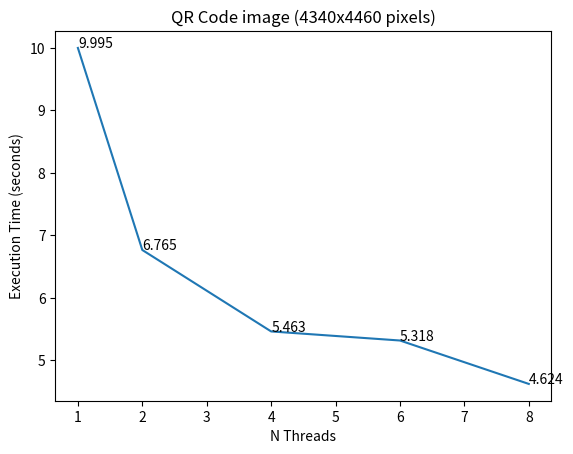

Python code for this plot:
import matplotlib.pyplot as plt

title = "QR Code image (4340x4460 pixels)"
nthreads = [1,2,4,6,8]
times = [9994614.75, 6764518.125, 5462597.0, 5317915.375, 4624276.75]

# title = "QR Code image (2170x2230 pixels)"
# nthreads = [1,2,4,6,8]
# times = [1936749.875, 1341230.875, 1083090.875, 1068264.625, 986626.125]

for i in range(0, len(times)):
    times[i] /= 1000000
    times[i] = round(times[i], 3)

x = nthreads
y = times

plt.plot(x, y)

plt.xlabel('N Threads')
plt.ylabel('Execution Time (seconds)')
plt.title(title)

for a,b in zip(x, y): 
    plt.text(a, b, str(b))

plt.show()
